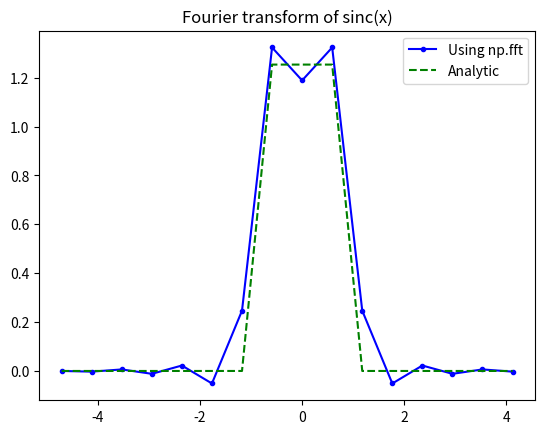

Here is the Python script that generated this plot:
import numpy as np
import matplotlib.pyplot as plt

def f(x):
    if (x!=0):
        return np.sin(x)/x
    else:
        return 1
    
def analytical(k):
    if((k>-1)and(k<1)):
        return np.sqrt(np.pi/2.0)
    else:
        return 0
    
xmin=-5
xmax=5
numpoints=16
dx=(xmax-xmin)/(numpoints-1)

sample_data=np.zeros(numpoints)
xarr=np.zeros(numpoints)

for i in range(numpoints):
    sample_data[i]=f(xmin+i*dx)
    xarr[i]=xmin+i*dx

nft=np.fft.fft(sample_data, norm='ortho')

karr=np.fft.fftfreq(numpoints, d=dx)
karr=1*2*np.pi*karr
factor=np.exp(-1j*karr*xmin)

aft=dx*np.sqrt(numpoints/(2.0*np.pi))*factor*nft

analytic_ft=np.zeros(karr.size)
for i in range(karr.size):
    analytic_ft[i]=analytical(karr[i])

#order=np.zeros(karr.size)
order=np.argsort(karr)
karr=karr[order]
aft=aft[order]
analytic_ft=analytic_ft[order]
plt.plot(karr,aft, '.-', color='b', label='Using np.fft')
plt.plot(karr,analytic_ft, 'g--', label='Analytic' )
plt.title('Fourier transform of sinc(x)')
plt.legend()
plt.show()
#print(karr)

